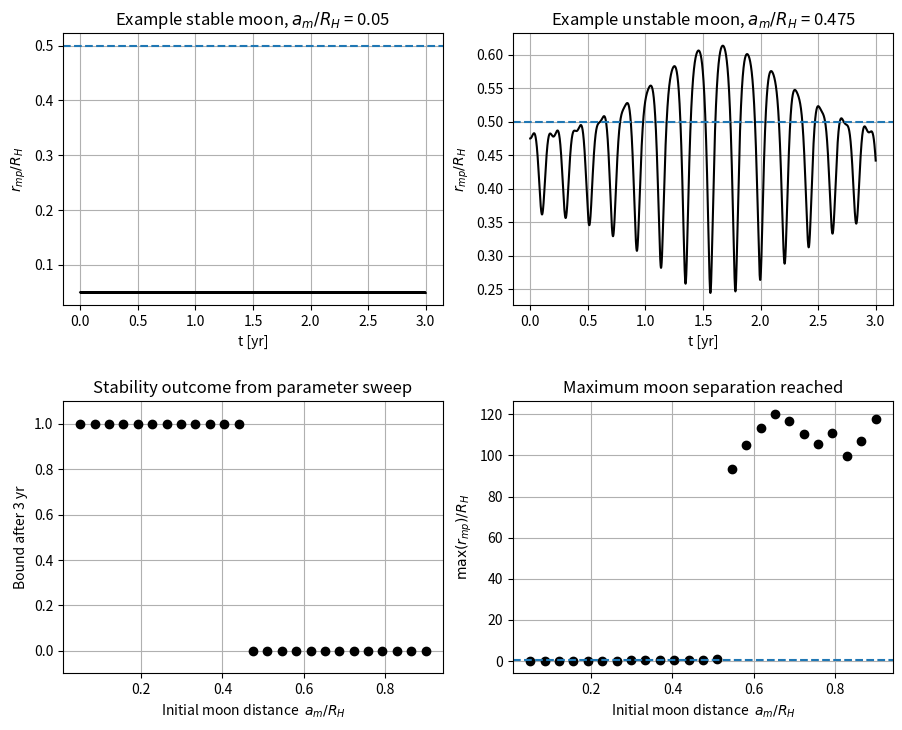

Recreate this plot in Python.
import numpy as np
import matplotlib.pyplot as plt
from scipy.integrate import solve_ivp

#From readme: This file takes about 60 seconds to run because it repeats the integration many (25) times.
#inits
t = 0

N = 3 #body count (Sun, planet, moon)
mSol = 1.989e30
mEarth = 5.978e24
mMoon = 7.342e22
m = [mSol,mEarth,mMoon] #masses
G = 6.674e-11
AU = 1.496e11
yearinsecs = 31557600 #yr in secs

#aPlanet is fixed, sweep moon distance
aPlanet = 1.0*AU

#Hill radius for reference
rHill = aPlanet * (mEarth/(3*mSol))**(1/3)

#how strict is "bound'
boundFrac = 0.50 #moon must stay within this fraction of Hill radius

def func(t, y0, G, m, N): #function to pass ODE's into solve_ivp

    r = y0[:3*N].reshape((N, 3))  #xyz means every other 3 is a new body. so times by body count to get to next section
    v = y0[3*N:].reshape((N, 3)) 
    a = np.zeros((N,3)) #set up the acceleration 2d array
    
    for i in range(N): #sum over all bodies
        for j in range(N): #then again for the other bodies
            if i != j: #as long as it isnt the same body
                rij = ((r[i][0]-r[j][0])**2+(r[i][1]-r[j][1])**2+(r[i][2]-r[j][2])**2)**0.5 #distance between body i and j 
                rijVec = r[j] - r[i] # the vector version of distance between i and j, can be passed directly to a
                
                a[i] += G * m[j] * rijVec / rij**3
    
    return np.concatenate((v.flatten(), a.flatten())) #returns the flattened vels and accs.

#time for sweep runs (keep it modest so sweep is fast)
tmin = 0
sweepYears = 3
tmax = int(sweepYears*yearinsecs)
tvals = int(5000) #data points
t = np.linspace(tmin,tmax,tvals,endpoint=False)
t_span = [tmin,tmax]

#moon distance sweep (in Hill radius units)
numPoints = 25
aMoonList = np.linspace(0.05*rHill, 0.90*rHill, numPoints)

stableList = []
maxDistList = []

#store one stable and one unstable run to show as examples
storedStable = 0
storedUnstable = 0
rStable = None
rUnstable = None
aStable = 0
aUnstable = 0

for k in range(numPoints): #loop over moon starting distances
    aMoon = aMoonList[k]
    
    #positions
    r0 = np.zeros((N,3))
    r0[0] = [0,0,0] #Sun
    r0[1] = [aPlanet,0,0] #Planet
    r0[2] = [aPlanet + aMoon,0,0] #Moon
    
    #velocities
    v0 = np.zeros((N,3))
    v0[0] = [0,0,0]
    
    #planet circular orbit around Sun
    vPlanet = np.sqrt(G*m[0]/aPlanet)
    v0[1] = [0,vPlanet,0]
    
    #moon circular orbit around planet (add planet orbital velocity)
    vMoon = np.sqrt(G*m[1]/aMoon)
    v0[2] = [0,vPlanet + vMoon,0]
    
    y0 = np.concatenate((r0.flatten(), v0.flatten()))
    solutions = solve_ivp(func, t_span, y0,t_eval=t,args=(G,m,N),atol=1e-8,rtol=1e-8)
    
    #distance moon-planet
    xP = solutions.y[3]
    yP = solutions.y[4]
    zP = solutions.y[5]
    xM = solutions.y[6]
    yM = solutions.y[7]
    zM = solutions.y[8]
    
    rMP = ((xM-xP)**2 + (yM-yP)**2 + (zM-zP)**2)**0.5
    maxDist = np.max(rMP)
    
    maxDistList.append(maxDist)
    
    #bound/escape classification
    if maxDist < boundFrac*rHill:
        stableList.append(1)
        if storedStable == 0:
            rStable = rMP
            aStable = aMoon
            storedStable = 1
    else:
        stableList.append(0)
        if storedUnstable == 0:
            rUnstable = rMP
            aUnstable = aMoon
            storedUnstable = 1

stableArray = np.array(stableList)
maxDistArray = np.array(maxDistList)

#Final figure
fig5 = plt.figure(figsize=(10,8))

ax1 = plt.axes([0.10,0.58,0.38,0.34]) #top left
ax2 = plt.axes([0.55,0.58,0.38,0.34]) #top right
ax3 = plt.axes([0.10,0.12,0.38,0.34]) #bottom left
ax4 = plt.axes([0.55,0.12,0.38,0.34]) #bottom right

#top left: example stable r_mp(t)
if rStable is not None:
    ax1.plot(t/yearinsecs, rStable/rHill, 'k')
    ax1.axhline(boundFrac, linestyle='--')
    ax1.set_title(r'Example stable moon, $a_m/R_H$ = '+str(np.round(aStable/rHill,3)))
ax1.set_xlabel('t [yr]')
ax1.set_ylabel(r'$r_{mp} / R_H$')
ax1.grid(True)

#top right: example unstable r_mp(t)
if rUnstable is not None:
    ax2.plot(t/yearinsecs, rUnstable/rHill, 'k')
    ax2.axhline(boundFrac, linestyle='--')
    ax2.set_title(r'Example unstable moon, $a_m/R_H$ = '+str(np.round(aUnstable/rHill,3)))
ax2.set_xlabel('t [yr]')
ax2.set_ylabel(r'$r_{mp} / R_H$')
ax2.grid(True)

#bottom left: bound(1) / not bound(0) vs initial distance
ax3.plot(aMoonList/rHill, stableArray, 'ko')
ax3.set_xlabel(r'Initial moon distance  $a_m / R_H$')
ax3.set_ylabel('Bound after '+str(sweepYears)+' yr')
ax3.set_title('Stability outcome from parameter sweep')
ax3.set_ybound(-0.1,1.1)
ax3.grid(True)

#bottom right: max separation vs initial distance
ax4.plot(aMoonList/rHill, maxDistArray/rHill, 'ko')
ax4.axhline(boundFrac, linestyle='--')
ax4.set_xlabel(r'Initial moon distance  $a_m / R_H$')
ax4.set_ylabel(r'$\max(r_{mp}) / R_H$')
ax4.set_title('Maximum moon separation reached')
ax4.grid(True)

plt.show()
